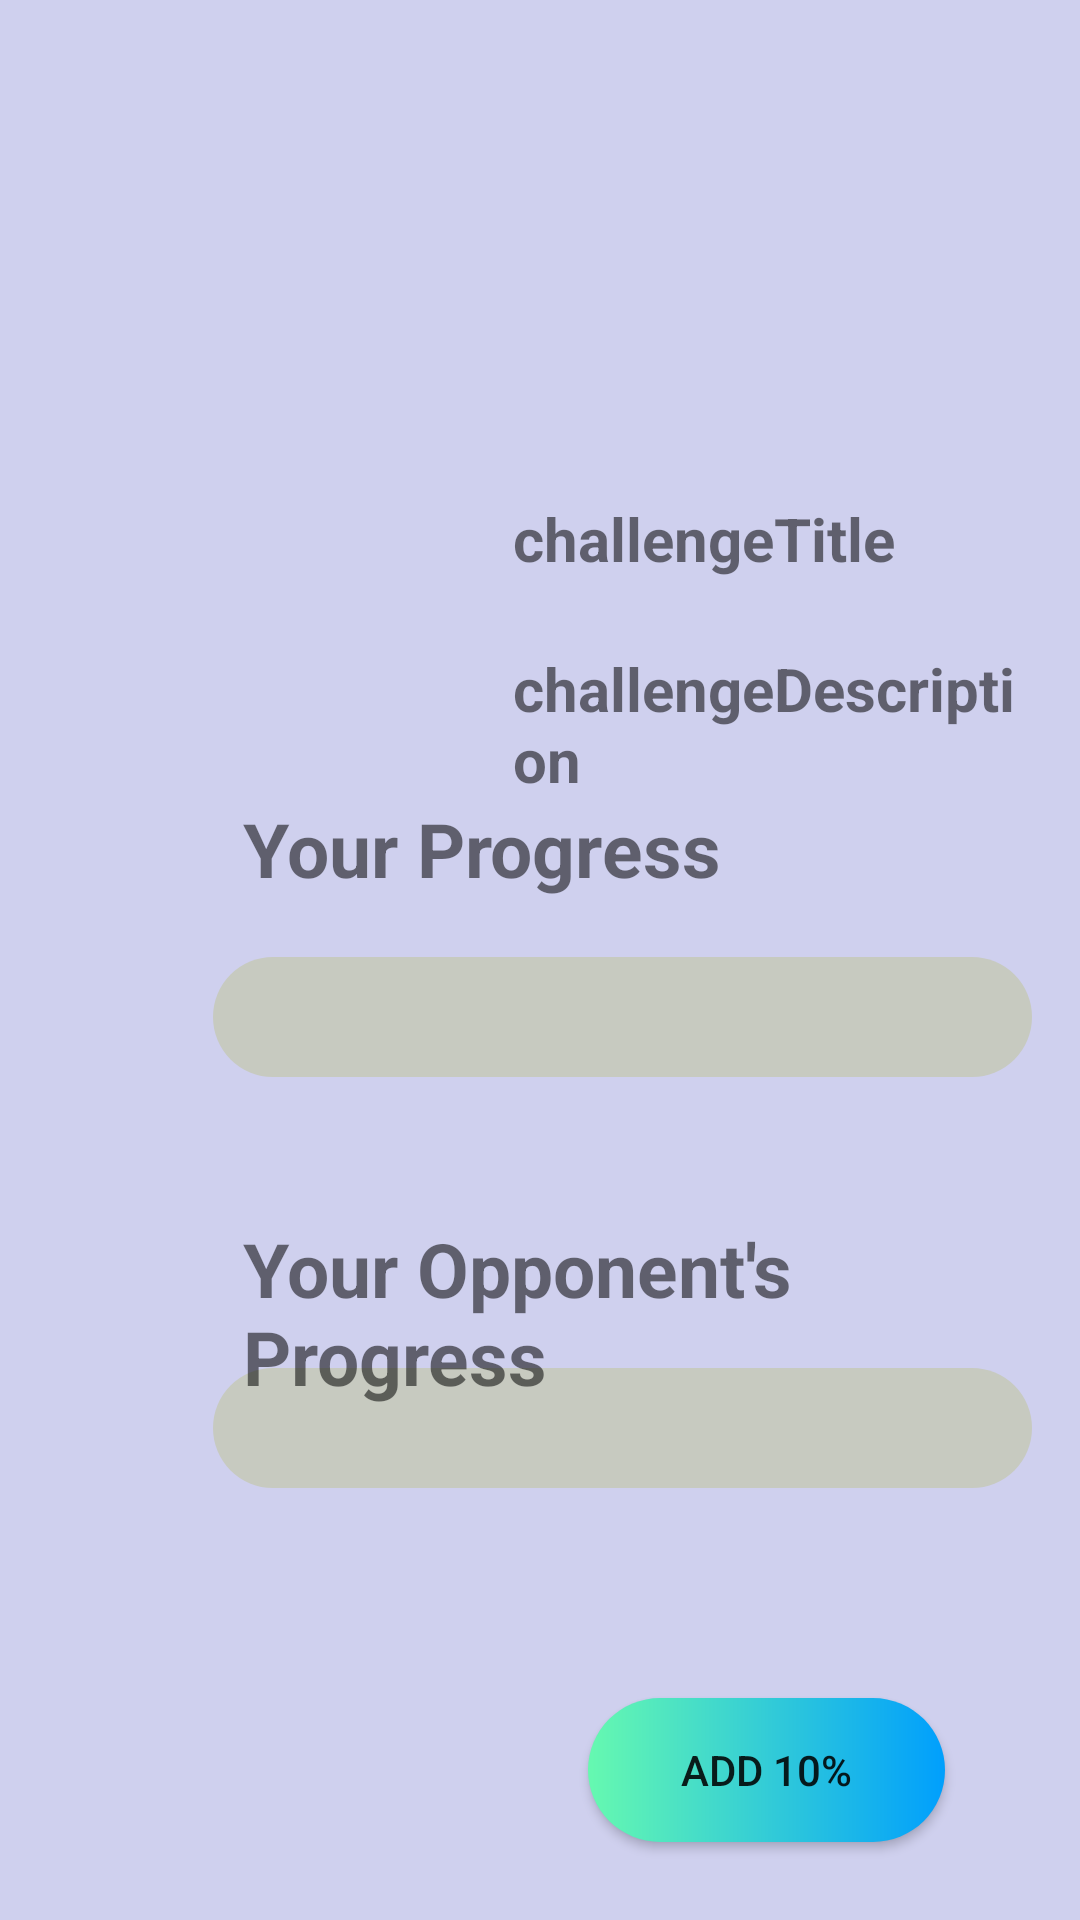

Here is an Android app screen rendered from its layout file. Give the layout XML and the strings, colors and styles it references.
<!-- AndroidManifest.xml: application theme Theme.CSPROJEDENEME -->
<!-- res/layout/activity_challenge_screen.xml -->
<?xml version="1.0" encoding="utf-8"?>
<RelativeLayout xmlns:android="http://schemas.android.com/apk/res/android"
    xmlns:app="http://schemas.android.com/apk/res-auto"
    xmlns:tools="http://schemas.android.com/tools"
    android:layout_width="match_parent"
    android:layout_height="match_parent"
    android:onClick="addProgressBtn"
    android:background="@color/general_background"
    android:orientation="vertical"
    android:padding="16dp"
    tools:context=".ChallengeScreenActivity">

    <ProgressBar
        android:id="@+id/ownProgressBar"
        style="?android:attr/progressBarStyleHorizontal"
        android:layout_width="400dp"
        android:layout_height="40dp"
        android:layout_alignParentStart="true"
        android:layout_alignParentTop="true"
        android:layout_marginStart="55dp"
        android:layout_marginTop="303dp"
        android:progressDrawable="@drawable/custom_progress"
        app:layout_constraintBottom_toBottomOf="parent"
        app:layout_constraintEnd_toEndOf="parent"
        app:layout_constraintHorizontal_bias="0.498"
        app:layout_constraintStart_toStartOf="parent"
        app:layout_constraintTop_toTopOf="parent"
        app:layout_constraintVertical_bias="0.436" />

    <TextView
        android:id="@+id/textView6"
        android:layout_width="wrap_content"
        android:layout_height="wrap_content"
        android:layout_alignParentStart="true"
        android:layout_alignParentTop="true"
        android:layout_centerHorizontal="true"
        android:layout_marginStart="65dp"
        android:layout_marginTop="250dp"
        android:text="Your Progress"
        android:textColor="@color/common_google_signin_btn_text_light_default"
        android:textSize="25dp"
        android:textStyle="bold"
        tools:layout_editor_absoluteX="166dp"
        tools:layout_editor_absoluteY="35dp" />

    <ProgressBar
        android:id="@+id/opponentProgressBar"
        style="?android:attr/progressBarStyleHorizontal"
        android:layout_width="400dp"
        android:layout_height="40dp"
        android:layout_alignParentStart="true"
        android:layout_alignParentTop="true"
        android:layout_centerInParent="true"
        android:layout_marginStart="55dp"
        android:layout_marginTop="440dp"
        android:progressDrawable="@drawable/custom_progress_oppo"
        app:layout_constraintBottom_toBottomOf="parent"
        app:layout_constraintEnd_toEndOf="parent"
        app:layout_constraintHorizontal_bias="0.498"
        app:layout_constraintStart_toStartOf="parent"
        app:layout_constraintTop_toTopOf="parent"
        app:layout_constraintVertical_bias="0.436" />

    <TextView
        android:id="@+id/textView7"
        android:layout_width="wrap_content"
        android:layout_height="wrap_content"
        android:layout_alignParentStart="true"
        android:layout_alignParentTop="true"
        android:layout_centerHorizontal="true"
        android:layout_marginStart="65dp"
        android:layout_marginTop="390dp"
        android:text="Your Opponent's Progress"
        android:textColor="@color/common_google_signin_btn_text_light_default"
        android:textSize="25dp"
        android:textStyle="bold"
        tools:layout_editor_absoluteX="170dp"
        tools:layout_editor_absoluteY="78dp" />

    <androidx.appcompat.widget.AppCompatButton
        android:id="@+id/progressButton"
        android:layout_width="119dp"
        android:layout_height="wrap_content"
        android:layout_alignParentStart="true"
        android:layout_alignParentTop="true"
        android:layout_centerHorizontal="true"
        android:layout_marginStart="180dp"
        android:layout_marginTop="550dp"
        android:background="@drawable/custom_button"
        android:onClick="addProgressBtn"
        android:text="add 10%"
        app:layout_constraintBottom_toBottomOf="parent"
        app:layout_constraintEnd_toEndOf="parent"
        app:layout_constraintStart_toStartOf="parent"
        app:layout_constraintVertical_bias="0.509" />

    <TextView
        android:id="@+id/challengeTitle"
        android:layout_width="wrap_content"
        android:layout_height="wrap_content"
        android:layout_alignParentStart="true"
        android:layout_alignParentTop="true"
        android:layout_centerHorizontal="true"
        android:layout_marginStart="155dp"
        android:layout_marginTop="150dp"
        android:text="challengeTitle"
        android:textStyle="bold"
        android:textSize="20dp"
        tools:layout_editor_absoluteX="181dp"
        tools:layout_editor_absoluteY="272dp" />

    <TextView
        android:id="@+id/challengeDescription"
        android:layout_width="wrap_content"
        android:layout_height="wrap_content"
        android:layout_alignParentStart="true"
        android:layout_alignParentTop="true"
        android:layout_centerHorizontal="true"
        android:layout_marginStart="155dp"
        android:layout_marginTop="200dp"
        android:text="challengeDescription"
        android:textStyle="bold"
        android:textSize="20dp"
        tools:layout_editor_absoluteX="181dp"
        tools:layout_editor_absoluteY="272dp" />

</RelativeLayout>
<!-- resources referenced by this layout -->
<resources>
  <color name="general_background">#CFD0EE</color>
  <!-- drawable custom_button (drawable) -->
  <?xml version="1.0" encoding="utf-8"?>
  <shape xmlns:android="http://schemas.android.com/apk/res/android" android:shape="rectangle">
      <gradient android:startColor="#66F9B0" android:endColor="#009FFD" android:type="linear"/>
      <corners android:radius="50dp"/>
  
  </shape>
  <!-- drawable custom_progress (drawable) -->
  <?xml version="1.0" encoding="utf-8"?>
  <layer-list xmlns:android="http://schemas.android.com/apk/res/android">
  
      <item>
          <shape xmlns:android="http://schemas.android.com/apk/res/android" android:shape="rectangle">
              <gradient
                  android:startColor="#1878ab"
                  android:endColor="#c7cac0"
                  android:useLevel="true"/>
              <corners android:radius="50dp"/>
  
          </shape>
  
      </item>
  </layer-list>
  <!-- drawable custom_progress_oppo (drawable) -->
  <?xml version="1.0" encoding="utf-8"?>
  <layer-list xmlns:android="http://schemas.android.com/apk/res/android">
  
      <item>
          <shape xmlns:android="http://schemas.android.com/apk/res/android" android:shape="rectangle">
              <gradient
                  android:startColor="#e45d23"
                  android:endColor="#c7cac0"
                  android:useLevel="true"/>
              <corners android:radius="50dp"/>
          </shape>
      </item>
  </layer-list>
  <style name="Theme.CSPROJEDENEME" parent="Theme.MaterialComponents.DayNight.DarkActionBar">
          
          <item name="colorPrimary">@color/purple_500</item>
          <item name="colorPrimaryVariant">@color/purple_700</item>
          <item name="colorOnPrimary">@color/white</item>
          
          <item name="colorSecondary">@color/teal_200</item>
          <item name="colorSecondaryVariant">@color/teal_700</item>
          <item name="colorOnSecondary">@color/black</item>
          
          <item name="android:statusBarColor" tools:targetApi="l">?attr/colorPrimaryVariant</item>
          
      </style>
  <color name="purple_500">#FF6200EE</color>
  <color name="purple_700">#FF3700B3</color>
  <color name="white">#FFFFFFFF</color>
  <color name="teal_200">#FF03DAC5</color>
  <color name="teal_700">#FF018786</color>
  <color name="black">#FF000000</color>
</resources>
